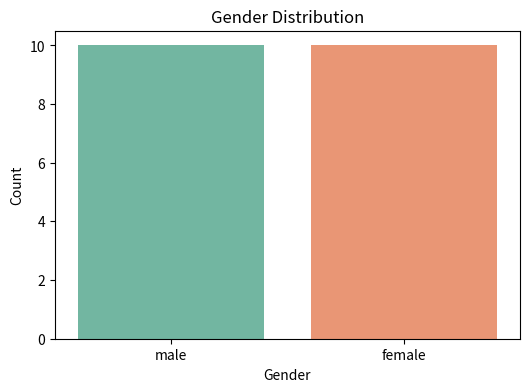
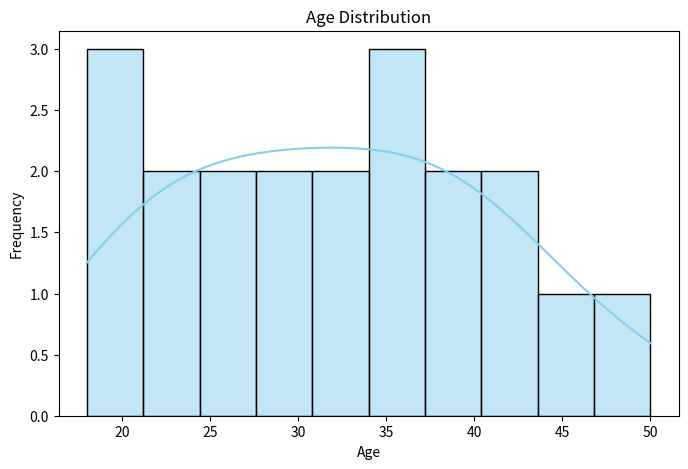
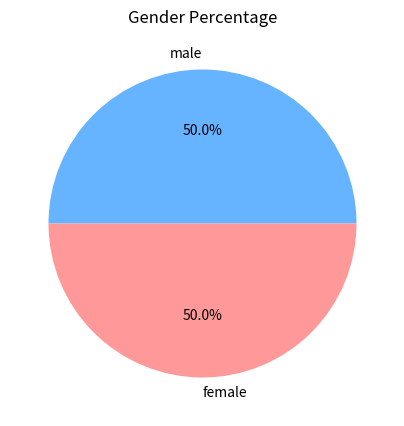
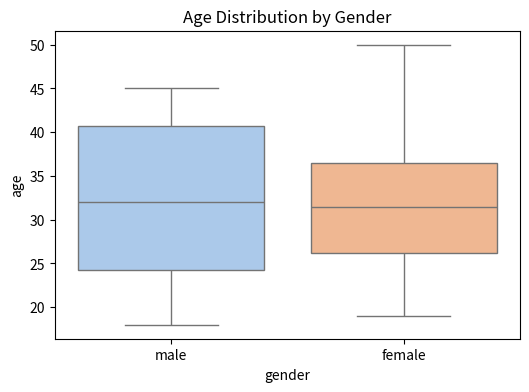

These figures' Python source, in order:
import pandas as pd
import seaborn as sns
import matplotlib.pyplot as plt

data={'age':[22,38,26,35,28,42,19,40,33,27,18,50,23,21,45,29,31,37,41,34],
      'gender':['male','female','female','female','male','male','female','male','male','female','male','female','male',
                                    'female','male','female','male','female','male','female']
}
df=pd.DataFrame(data)

#1.Bar Chart for Gender
plt.figure(figsize=(6, 4))
sns.countplot(x='gender', data=df, palette='Set2')
plt.title("Gender Distribution")
plt.xlabel("Gender")
plt.ylabel("Count")
plt.show()

#2.Histogram for Age
plt.figure(figsize=(8, 5))
sns.histplot(df['age'], bins=10, kde=True, color='skyblue')
plt.title("Age Distribution")
plt.xlabel("Age")
plt.ylabel("Frequency")
plt.show()

#3.Pie Chart for Gender Percentage
gender_counts = df['gender'].value_counts()
plt.figure(figsize=(5, 5))
plt.pie(gender_counts, labels=gender_counts.index, autopct='%1.1f%%', colors=['#66b3ff', '#ff9999'])
plt.title("Gender Percentage")
plt.show()

#4.Boxplot for Age by Gender
plt.figure(figsize=(6, 4))
sns.boxplot(x='gender', y='age', data=df, palette='pastel')
plt.title("Age Distribution by Gender")
plt.show()
